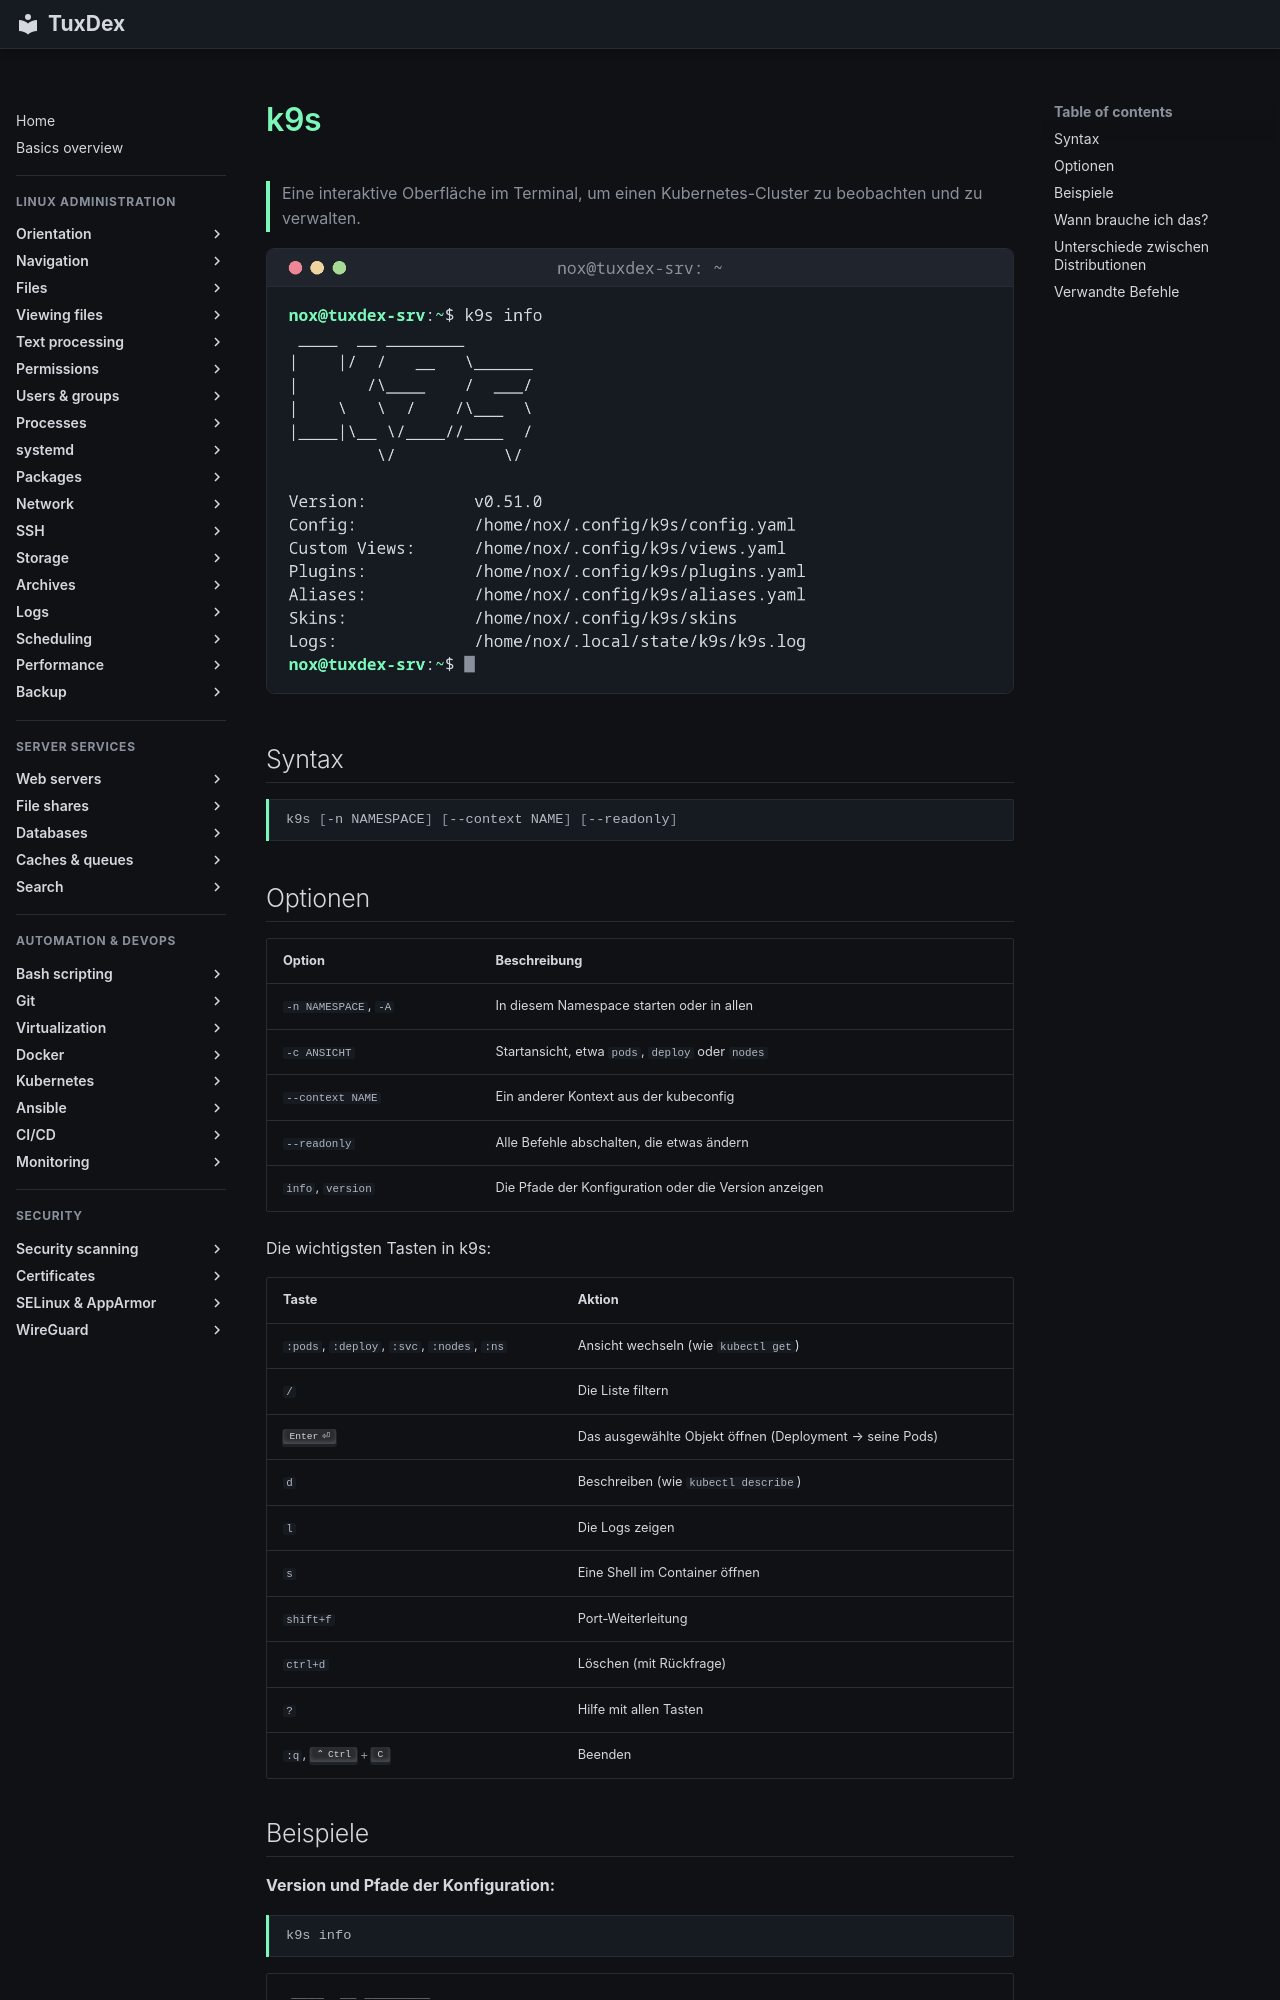

repository: Noxisan/tuxcodex · page: 20-kubernetes/k9s.de/index.html · generator: mkdocs

# k9s

> Eine interaktive Oberfläche im Terminal, um einen Kubernetes-Cluster zu beobachten und zu verwalten.

![k9s output](../assets/screenshots/20-kubernetes/k9s.png)

## Syntax

```bash
k9s [-n NAMESPACE] [--context NAME] [--readonly]
```

## Optionen

| Option | Beschreibung |
|--------|--------------|
| `-n NAMESPACE`, `-A` | In diesem Namespace starten oder in allen |
| `-c ANSICHT` | Startansicht, etwa `pods`, `deploy` oder `nodes` |
| `--context NAME` | Ein anderer Kontext aus der kubeconfig |
| `--readonly` | Alle Befehle abschalten, die etwas ändern |
| `info`, `version` | Die Pfade der Konfiguration oder die Version anzeigen |

Die wichtigsten Tasten in k9s:

| Taste | Aktion |
|-------|--------|
| `:pods`, `:deploy`, `:svc`, `:nodes`, `:ns` | Ansicht wechseln (wie `kubectl get`) |
| `/` | Die Liste filtern |
| ++enter++ | Das ausgewählte Objekt öffnen (Deployment → seine Pods) |
| `d` | Beschreiben (wie `kubectl describe`) |
| `l` | Die Logs zeigen |
| `s` | Eine Shell im Container öffnen |
| `shift+f` | Port-Weiterleitung |
| `ctrl+d` | Löschen (mit Rückfrage) |
| `?` | Hilfe mit allen Tasten |
| `:q`, ++ctrl+c++ | Beenden |
